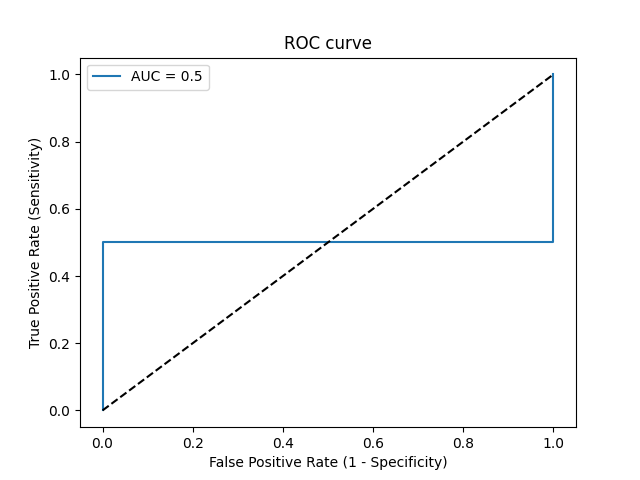

The file beside this chart, header and first rows:
Threshold, Sensitivity, Specificity, NPV, PPV
inf, 0.0, 1.0, 0.3333, 0
0.9263, 0.5, 1.0, 0.5, 1.0
0.5772, 0.5, 0.0, 0.0, 0.5
0.4965, 1.0, 0.0, 0, 0.6667
